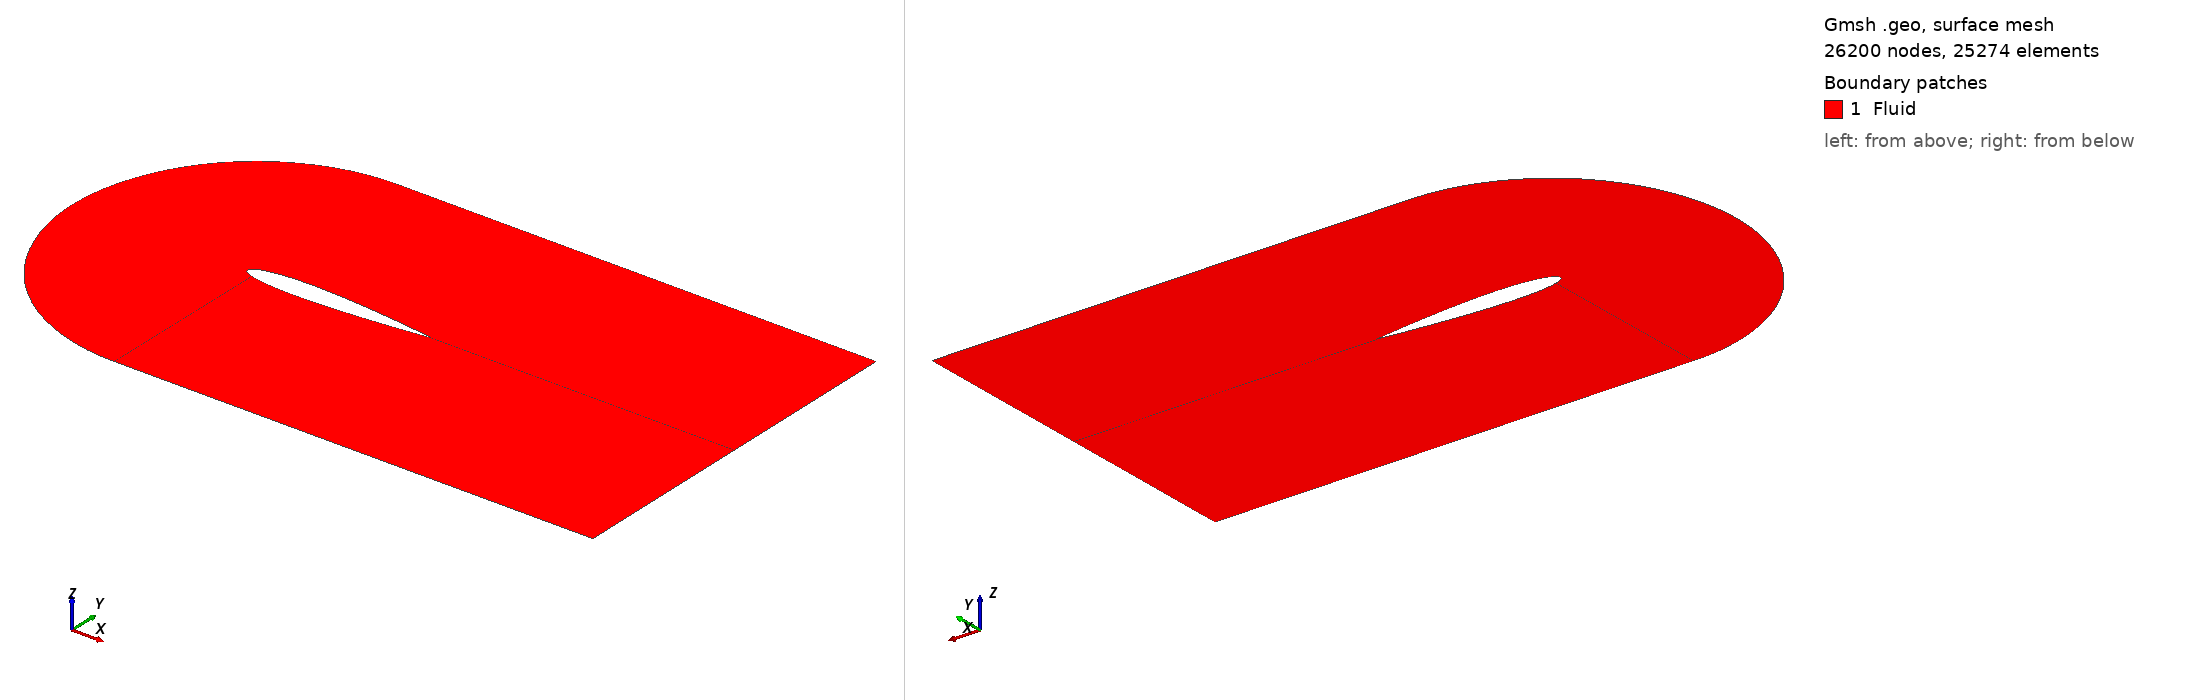

Gmsh geometry script, surface-meshed: 26200 nodes, 25274 surface elements. Boundary patches (legend numbers): 1 Fluid. Left view from above one corner, right view from below the opposite corner. Legend entries are the model's physical surfaces. The drawing asked Gmsh for element sizes between 1% and 20% of the model's largest extent; the script's own settings can give other sizes.

=== naca_2D_shape_1.geo (drawn) ===

SetFactory("OpenCASCADE");

// gmsh naca_2D_shape_0.geo -2 -format msh2 -o naca_2D_shape_0.msh

N_fact = 2;

// Parametres
c   = 1.0;		// corde
m   = 0.00200000; 		// cambrure max  
p   = 0.39000000;		// position cambrure 
t   = 0.12; 		// epaisseur relative
N   = 200;		// nombre de points demi profil
lc  = 0.01;		// taille de maillage
alpha = -0*Pi/180;	// angle d’attaque

//pos_x = 0.5;
pos_x = 0.355;

// Creation des points
For i In {0:N-1}
	xr = i/N;
	// ligne de cambrure yc
	//yc = 0; // symetrique
	If (xr<=p)  
		yc = m/p^2*(2*p*xr - xr^2); 
	EndIf
	If (xr>p)  
		yc = m/(1-p)^2*((1-2*p) + 2*p*xr - xr^2); 
	EndIf
	// distribution d’epaisseur yt
	yt = 5*t*c*(	0.2969*Sqrt(xr)
			-0.1260*xr
			-0.3516*xr^2
			+0.2843*xr^3
			-0.1015*xr^4 );
	x = xr*c;
	// Extrados
	Point(i+1)	= {x+pos_x, yc+yt, 0, lc};
	// Intrados 
	If (i>0)  
		Point(2*N-i)	= {x+pos_x, yc-yt, 0, lc};
	EndIf
EndFor





// Tracer spline
pts1[] = {};
For i In {10:N} 
  pts1[] += i;
EndFor
Spline(1) = pts1[];

pts2[] = {};
For i In {N+1:2*N-10} 
  pts2[] += i;
EndFor
Spline(2) = pts2[];

pts3[] = {};
For i In {2*N-10:2*N-1} 
  pts3[] += i;
EndFor
For i In {1: 10} 
  pts3[] += i;
EndFor
Spline(3) = pts3[];



//+
Point(400) = {0.4, 1, 0, 1.0};
//+
Point(401) = {0.4, -1, 0, 1.0};
//+
Point(402) = {1.35, 1, -0, 1.0};
//+
Point(403) = {1.35, -1, -0, 1.0};
//+
Point(404) = {3, 1, -0, 1.0};
//+
Point(405) = {3, -1, -0, 1.0};
//+
Point(406) = {3, -0.00, 0, 0.0};
//+
Point(407) = {0.4-1, 0, 0, 1.0};
//+
Point(408) = {0.4-Sqrt(2)/2, -Sqrt(2)/2, 0, 1.0};
//+
Point(409) = {0.4-Sqrt(2)/2, +Sqrt(2)/2, 0, 1.0};
//+
Point(410) = {0.4-Sqrt(2-Sqrt(2))/2, -Sqrt(2+Sqrt(2))/2, 0, 1.0};
//+
Point(411) = {0.4-Sqrt(2-Sqrt(2))/2, +Sqrt(2+Sqrt(2))/2, 0, 1.0};
//+
Point(412) = {3, -0.002, 0, 0.0};


//+
Spline(4) = {401, 410, 408, 407, 409, 411, 400};
//+
Line(5) = {400, 402};
//+
Line(6) = {401, 403};
//+
Line(7) = {402, 404};
//+
Line(8) = {403, 405};
//+
Line(9) = {404, 406};
//+
Line(40) = {405 , 412};
//+
Line(41) = {N+1 , 412};
//+
Line(42) = {406 , 412};

//+
Line(11) = {400, 10};
//+
Line(12) = {401, 2*N-10};
//+
Line(13) = {402, N};
//+
Line(14) = {403, N+1};
//+
Line(15) = {N, 406};
//+
Line(16) = {N, N+1};




//+
Curve Loop(1) = {12, 3, -11, -4};
//+
Plane Surface(1) = {1};
//+
Curve Loop(2) = {12, -2, -14, -6};
//+
Plane Surface(2) = {2};
//+
Curve Loop(3) = {1, -13, -5, 11};
//+
Plane Surface(3) = {3};
//+
Curve Loop(4) = {15, -13, 7, 9};
//+
Plane Surface(4) = {4};
//+
Curve Loop(6) = {14, 41, -40, -8};
//+
Plane Surface(5) = {6};
//+
Curve Loop(7) = {41, -42, -15, 16};
//+
Plane Surface(6) = {7};


//+
Physical Curve("Inlet", 41) = {4};
//+
Physical Curve("FreeStream", 42) = {5, 6, 7, 8};
//+
Physical Curve("Outlet", 43) = {9, 40, 42};
//+
Physical Curve("Airfoil", 44) = {3, 1, 2, 16};
//+
Physical Surface("Fluid", 45) = {1, 3, 2, 4, 5, 6};



//+
Transfinite Curve {11, 13, 12, 14, 9, 40} = N_fact * 25 Using Progression 0.94;
//+
Transfinite Curve {5, 6, 1, 2} = N_fact * 100 Using Progression 1;
//+
Transfinite Curve {7, 8, 15, 41} = N_fact * 20 Using Progression 1.10;
//+
Transfinite Curve {4, 3} = N_fact * 20 Using Progression 1;
//+
Transfinite Surface {1};
//+
Transfinite Surface {3};
//+
Transfinite Surface {4};
//+
Transfinite Surface {5};
//+
Transfinite Surface {2};
//+
Recombine Surface {1, 3, 2, 5, 4};
//+
Transfinite Curve {16, 42} = 1 Using Progression 1;
//+
Transfinite Surface {6};
//+
Recombine Surface {6};
